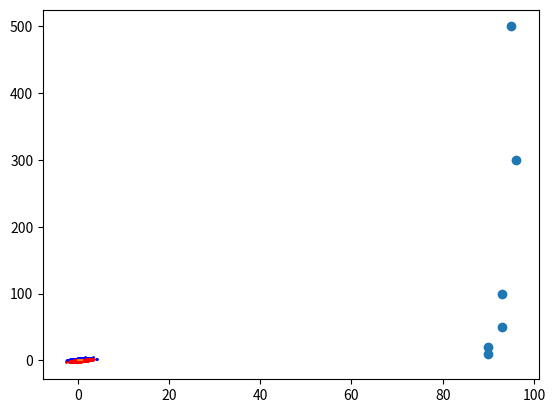

Write Python code to recreate this figure.
# -*- coding: utf-8 -*-
"""
Created on Wed Apr  2 19:52:37 2019

[redacted]
"""
import pandas as pd
import numpy as np
import scipy.stats as sp
import matplotlib.pyplot as plt

def generate_train(size,mu1,cov1,mu2,cov2):
    # Generating 2D Gaussian Training Data
    label_one = [1 for i in range(size)]
    label_zero = [0 for i in range(size)]
    x,y= np.random.multivariate_normal(mu1,cov1,size).T
    G1 = np.array(list(zip(x,y,label_one)))
    a,b = np.random.multivariate_normal(mu2,cov2,size).T
    G2 = np.array(list(zip(a,b,label_zero)))
    X =np.concatenate((G1,G2),axis=0)
    train_set = pd.DataFrame(data = X)
    X_train = train_set[[0,1]]
    Y_train = train_set[2]
    return X_train,Y_train,train_set

def generate_train_4(mu1,cov1,mu2,cov2):
    # Generating 2D Gaussian Training Data for Part 4
    # No. of Examples in label_one = 300 and label_zero = 700
    label_one = [1 for i in range(300)]
    label_zero = [0 for i in range(700)]
    x,y= np.random.multivariate_normal(mu1,cov1,300).T
    G1 = np.array(list(zip(x,y,label_one)))
    a,b = np.random.multivariate_normal(mu2,cov2,700).T
    G2 = np.array(list(zip(a,b,label_zero)))
    X =np.concatenate((G1,G2),axis=0)
    train_set = pd.DataFrame(data = X)
    X_train = train_set[[0,1]]
    Y_train = train_set[2]
    return X_train,Y_train,train_set

def generate_test(size,mu1,cov1,mu2,cov2):
    # Generating 2d Gaussian Testing Data  
    label_one = [1 for i in range(size)]
    label_zero = [0 for i in range(size)]
    x1,y1= np.random.multivariate_normal(mu1,cov1,size).T
    H1 = np.array(list(zip(x1,y1,label_one)))
    a1,b1 = np.random.multivariate_normal(mu2,cov2,size).T
    H2 = np.array(list(zip(a1,b1,label_zero)))
    Y =np.concatenate((H1,H2),axis=0)
    test_set = pd.DataFrame(data = Y)
    x_test = test_set[[0,1]]
    y_test = test_set[2]
    return x_test,y_test,test_set
    
def naive_bayes(X_train,Y_train,x_test,y_test,train_set,test_set):
    
    # Calculating Prior for class 0 and class 1
    n_1 = train_set[2][train_set[2] == 1.0].count()
    n_0 = train_set[2][train_set[2] == 0.0].count()
    total = train_set[2].count()
    p_1 = n_1/total
    p_0 = n_0/total
    
    # Training model on train_set
    # Calculating mean and standard deviation and seperating data set based on class labels
    data_mean = train_set.groupby(2).mean()
    m_0 = data_mean.iloc[0]
    m_1 = data_mean.iloc[1]
    data_var = train_set.groupby(2).var()
    s_0 = np.sqrt(data_var.iloc[0])
    s_1 = np.sqrt(data_var.iloc[1])
    class0 = train_set[train_set[2]==0]
    del class0[2]
    class1 = train_set[train_set[2]==1]
    del class1[2]
    

    # Testing model on test_set
    label0=[]
    label1=[]
    for rows in x_test.iterrows():
        label0.append((sp.norm.pdf(rows[1][0],m_0[0],s_0[0]))*(sp.norm.pdf(rows[1][1],m_0[1],s_0[1]))*p_0)
        label1.append((sp.norm.pdf(rows[1][0],m_1[0],s_1[0]))*(sp.norm.pdf(rows[1][1],m_1[1],s_1[1])*p_1))
    x_test['class_0_prob']=label0
    x_test['class_1_prob']=label1
    
    posterior = pd.DataFrame(label0)
    posterior[1] = label1
    
    # Predicting class labels for test_set and comparing them with actual class labels for test_set
    # Creating a Confusion matrix and calculating Accuracy, Precision and Recall
    prediction=[]
    for rows in x_test.iterrows():
        if rows[1]['class_0_prob']>rows[1]['class_1_prob']:
            prediction.append(0)
        else:
            prediction.append(1)
            
    x_test['predict'] = prediction
    y_pred = x_test['predict']
    x_test['actual']= y_test
    
    tn=len([i for i in range(0,y_test.shape[0]) if y_test[i] == y_pred[i] and y_test[i]==0])
    fp=len([i for i in range(0,y_test.shape[0]) if y_test[i]==0 and y_pred[i]==1])
    fn=len([i for i in range(0,y_test.shape[0]) if y_test[i]==1 and y_pred[i]==0])
    tp=len([i for i in range(0,y_test.shape[0]) if y_test[i] == y_pred[i] and y_test[i]==1])
    
    confusion_matrix=np.array([[tp,fp],[fn,tn]])
    
    accuracy=((tp+tn)/(tp+tn+fn+fp))*100
    error = (1 - (accuracy/100))*100
    precision=(tp)/(tp+fp)*100
    recall=(tp)/(tp+fn)*100
    
    print("Accuracy:",accuracy)
    print("Precision:",precision)
    print("Recall:",recall)
    print("Confusion Matrix: \n",confusion_matrix)
    
    return prediction, posterior, error

def roc(df_test):
        tp,fp = 0, 0
        tpr,fpr=[],[]
        actual_p, actual_n = 0, 0
        fpr_prv=0
        auc=0
        #plt.clf()
        df_test=df_test.sort_values(by=1, ascending=False)
        for rows in df_test.iterrows():
            if rows[1][2]==1:
                actual_p+=1
            else:
                actual_n+=1
        #print(actual_p,actual_n) 
        for rows in df_test.iterrows():
            if rows[1][2]==1:
                tp+=1
            else: 
                fp+=1
            tpr.append((tp/(actual_p)))
            fpr.append((fp/(actual_n)))
            auc+=((tp/actual_p))*((fp/actual_n)-fpr_prv)
            fpr_prv=(fp/actual_n)
        print('Area Under Curve:',auc)       
        plt.plot(fpr,tpr)
        plt.show()

def plot_scatter(x_test):
    class_0_x, class_0_y = [], []
    class_1_x, class_1_y = [], []
    for rows in x_test.iterrows():
        if rows[1]['predict']==0:
            class_0_x.append(rows[1][0])
            class_0_y.append(rows[1][1])
        else:
            class_1_x.append(rows[1][0])
            class_1_y.append(rows[1][1])           
    plt.scatter(class_0_x,class_0_y,1,'blue')        
    plt.scatter(class_1_x,class_1_y,1,'red')
    plt.show()

if __name__ == '__main__':
    # Initializing 2D Gaussian Random Data    
    mu1 = [1,0]
    mu2 = [0,1.5]
    cov1=[[1,0.75],[0.75,1]]
    cov2=[[1,0.75],[0.75,1]]
   
    # Part 1 and 2:
    print('--------------------------------------------------------------------------------')
    print('Part 1 and 2')
    X_train,Y_train,train_set = generate_train(500,mu1,cov1,mu2,cov2)   # Generating a 2D Gaussian Training set of size 500.
    x_test,y_test, test_set = generate_test(500,mu1,cov1,mu2,cov2)      # Generating a 2D Gaussian Test set of size 500.
    pred,posterior,err = naive_bayes(X_train,Y_train,x_test,y_test,train_set,test_set)
    plot_scatter(x_test)
    print('--------------------------------------------------------------------------------')
    print('Part 5')
    post_prob = pd.DataFrame(posterior)
    post_prob[2] = y_test
    roc(post_prob)
    
    # Part 3:
    print('--------------------------------------------------------------------------------')
    print('Part 3')
    sample_size = [10, 20, 50, 100, 300, 500]
    Accuracy = []
    for i in sample_size:
        print('For Sample Size: ', i)
        X_train,Y_train,train_set = generate_train(i,mu1,cov1,mu2,cov2)
        x_test,y_test, test_set = generate_test(i,mu1,cov1,mu2,cov2)
        pred,posterior,err = naive_bayes(X_train,Y_train,x_test,y_test,train_set,test_set)
        Accuracy.append((1-(err/100))*100)
        
    print('Accuracy vs Sample Size')
    print(sample_size,Accuracy)
    plt.scatter(Accuracy,sample_size)
    plt.show()
    
    # Part 4:
    print('--------------------------------------------------------------------------------')
    print('Part 4')
    X_train,Y_train,train_set = generate_train_4(mu1,cov1,mu2,cov2)
    x_test,y_test, test_set = generate_test(500,mu1,cov1,mu2,cov2)
    pred,posterior,err = naive_bayes(X_train,Y_train,x_test,y_test,train_set,test_set)
    print('--------------------------------------------------------------------------------')
    print('Part 5')
    post_prob = pd.DataFrame(posterior)
    post_prob[2] = y_test
    roc(post_prob)
    
    

    
    
    
    